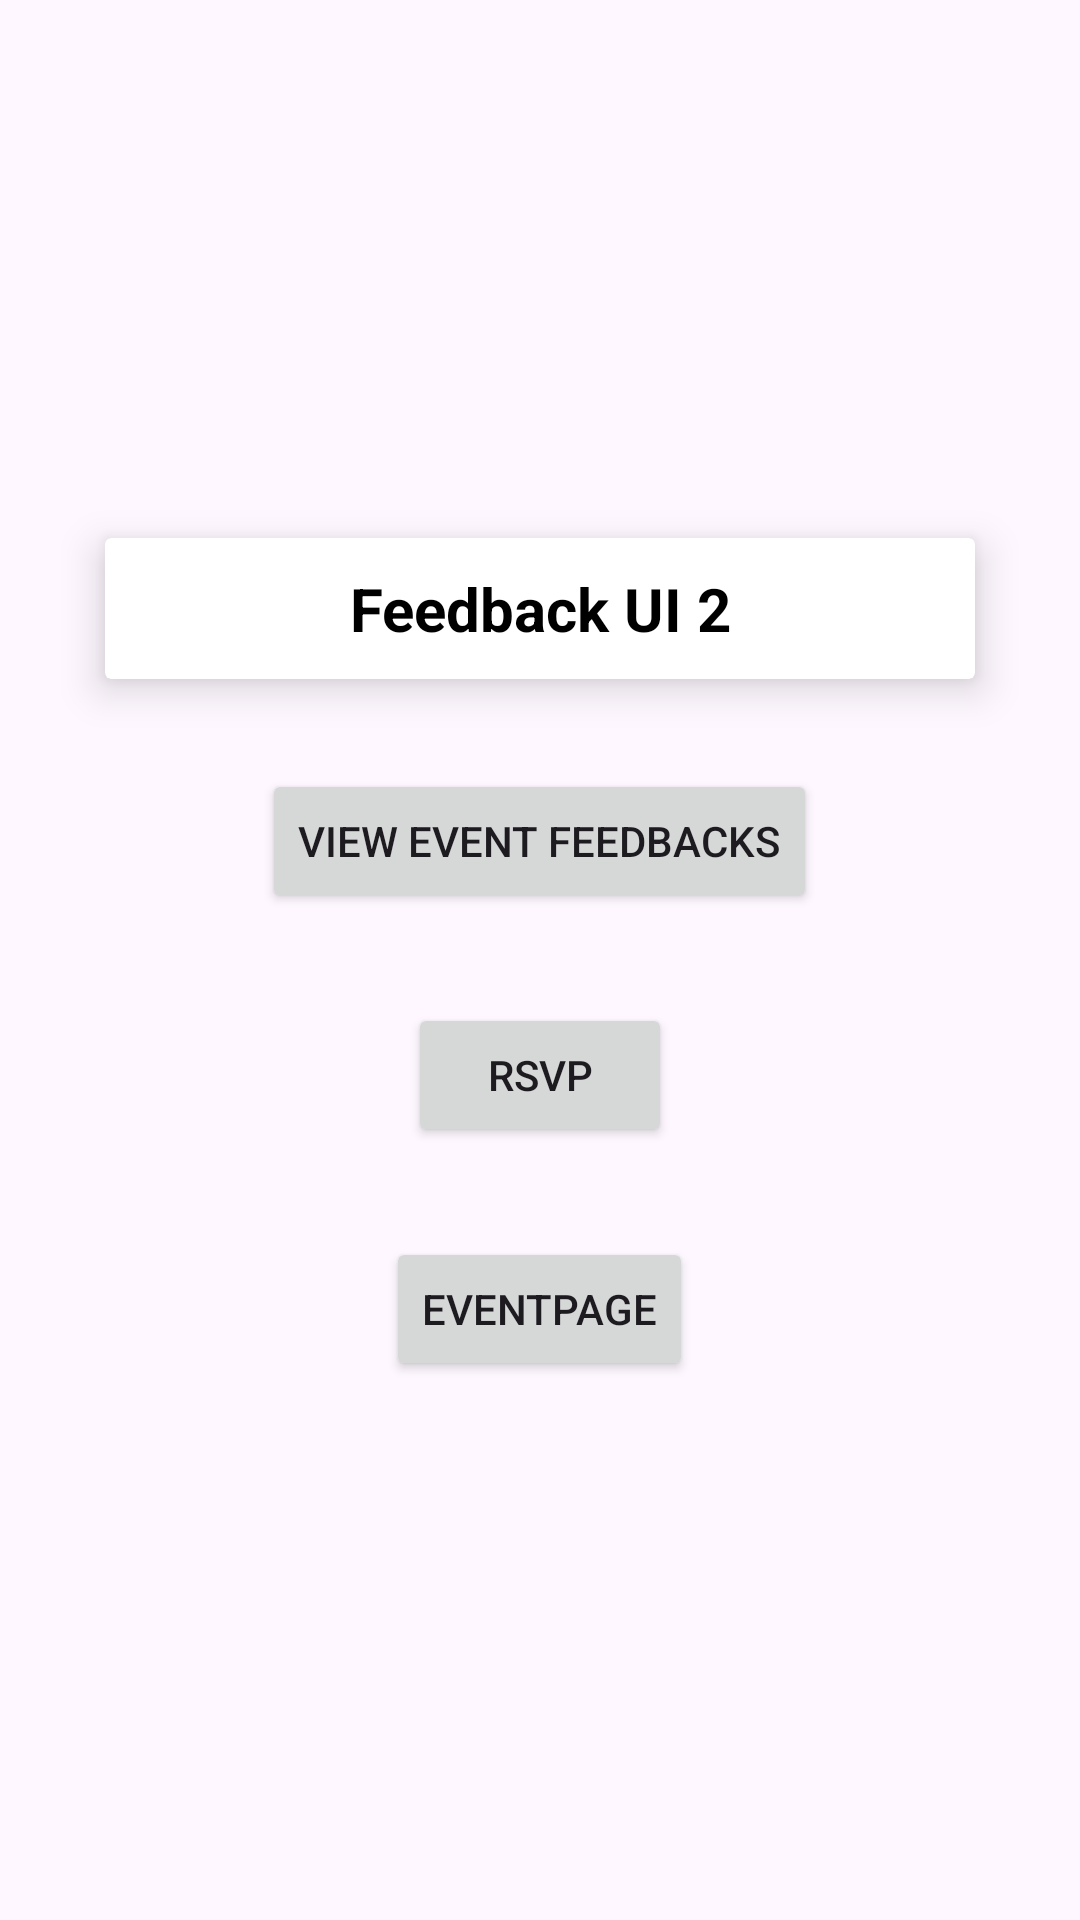

The Android layout XML behind this screen, and the referenced resources:
<!-- AndroidManifest.xml: application theme Theme.FinalMerge -->
<!-- res/layout/ui_feedback.xml -->
<?xml version="1.0" encoding="utf-8"?>
<LinearLayout xmlns:android="http://schemas.android.com/apk/res/android"
    xmlns:app="http://schemas.android.com/apk/res-auto"
    xmlns:tools="http://schemas.android.com/tools"
    tools:context=".homePage.EventUI.EventUI"

    android:layout_width="match_parent"
    android:layout_height="match_parent"
    android:orientation="vertical"
    android:gravity="center"
    android:padding="20dp"
    android:layout_margin="40dp"


    >
    <androidx.cardview.widget.CardView
        android:layout_width="match_parent"
        android:layout_height="wrap_content"
        android:padding="15dp"
        app:cardElevation="8dp"
        android:layout_margin="15dp">
        <TextView
            android:gravity="center"
            android:textSize="20dp"
            android:layout_margin="10dp"
            android:layout_marginBottom="20dp"
            android:textColor="@color/black"
            android:textStyle="bold"
            android:layout_width="match_parent"
            android:layout_height="wrap_content"
            android:text="Feedback UI 2">

        </TextView>


    </androidx.cardview.widget.CardView>

    <Button
        android:id="@+id/ViewFeedback"
        android:visibility="visible"
        android:layout_width="wrap_content"
        android:layout_height="wrap_content"
        android:layout_marginTop="15dp"
        android:layout_marginBottom="15dp"
        android:text="View Event Feedbacks"
        tools:layout_editor_absoluteX="141dp"
        tools:layout_editor_absoluteY="369dp" />
    <Button
        android:id="@+id/RSVP"
        android:visibility="visible"
        android:layout_width="wrap_content"
        android:layout_height="wrap_content"
        android:layout_marginTop="15dp"
        android:layout_marginBottom="15dp"
        android:text="RSVP"
        tools:layout_editor_absoluteX="141dp"
        tools:layout_editor_absoluteY="369dp" />

    <Button
        android:id="@+id/back"
        android:layout_width="wrap_content"
        android:layout_height="wrap_content"
        android:layout_marginTop="15dp"
        android:layout_marginBottom="15dp"
        android:text="EventPage"
        tools:layout_editor_absoluteX="128dp"
        tools:layout_editor_absoluteY="655dp" />
</LinearLayout>
<!-- resources referenced by this layout -->
<resources>
  <color name="black">#FF000000</color>
  <style name="Theme.FinalMerge" parent="Theme.MaterialComponents.DayNight.NoActionBar">
          
          <item name="colorPrimary">@color/purple_500</item>
          <item name="colorPrimaryVariant">@color/purple_700</item>
          <item name="colorOnPrimary">@color/white</item>
          
          <item name="colorSecondary">@color/teal_200</item>
          <item name="colorSecondaryVariant">@color/teal_700</item>
          <item name="colorOnSecondary">@color/black</item>
          
          <item name="android:statusBarColor">?attr/colorPrimaryVariant</item>
          
      </style>
  <color name="purple_500">#FF6200EE</color>
  <color name="purple_700">#FF3700B3</color>
  <color name="white">#FFFFFFFF</color>
  <color name="teal_200">#FF03DAC5</color>
  <color name="teal_700">#FF018786</color>
</resources>
